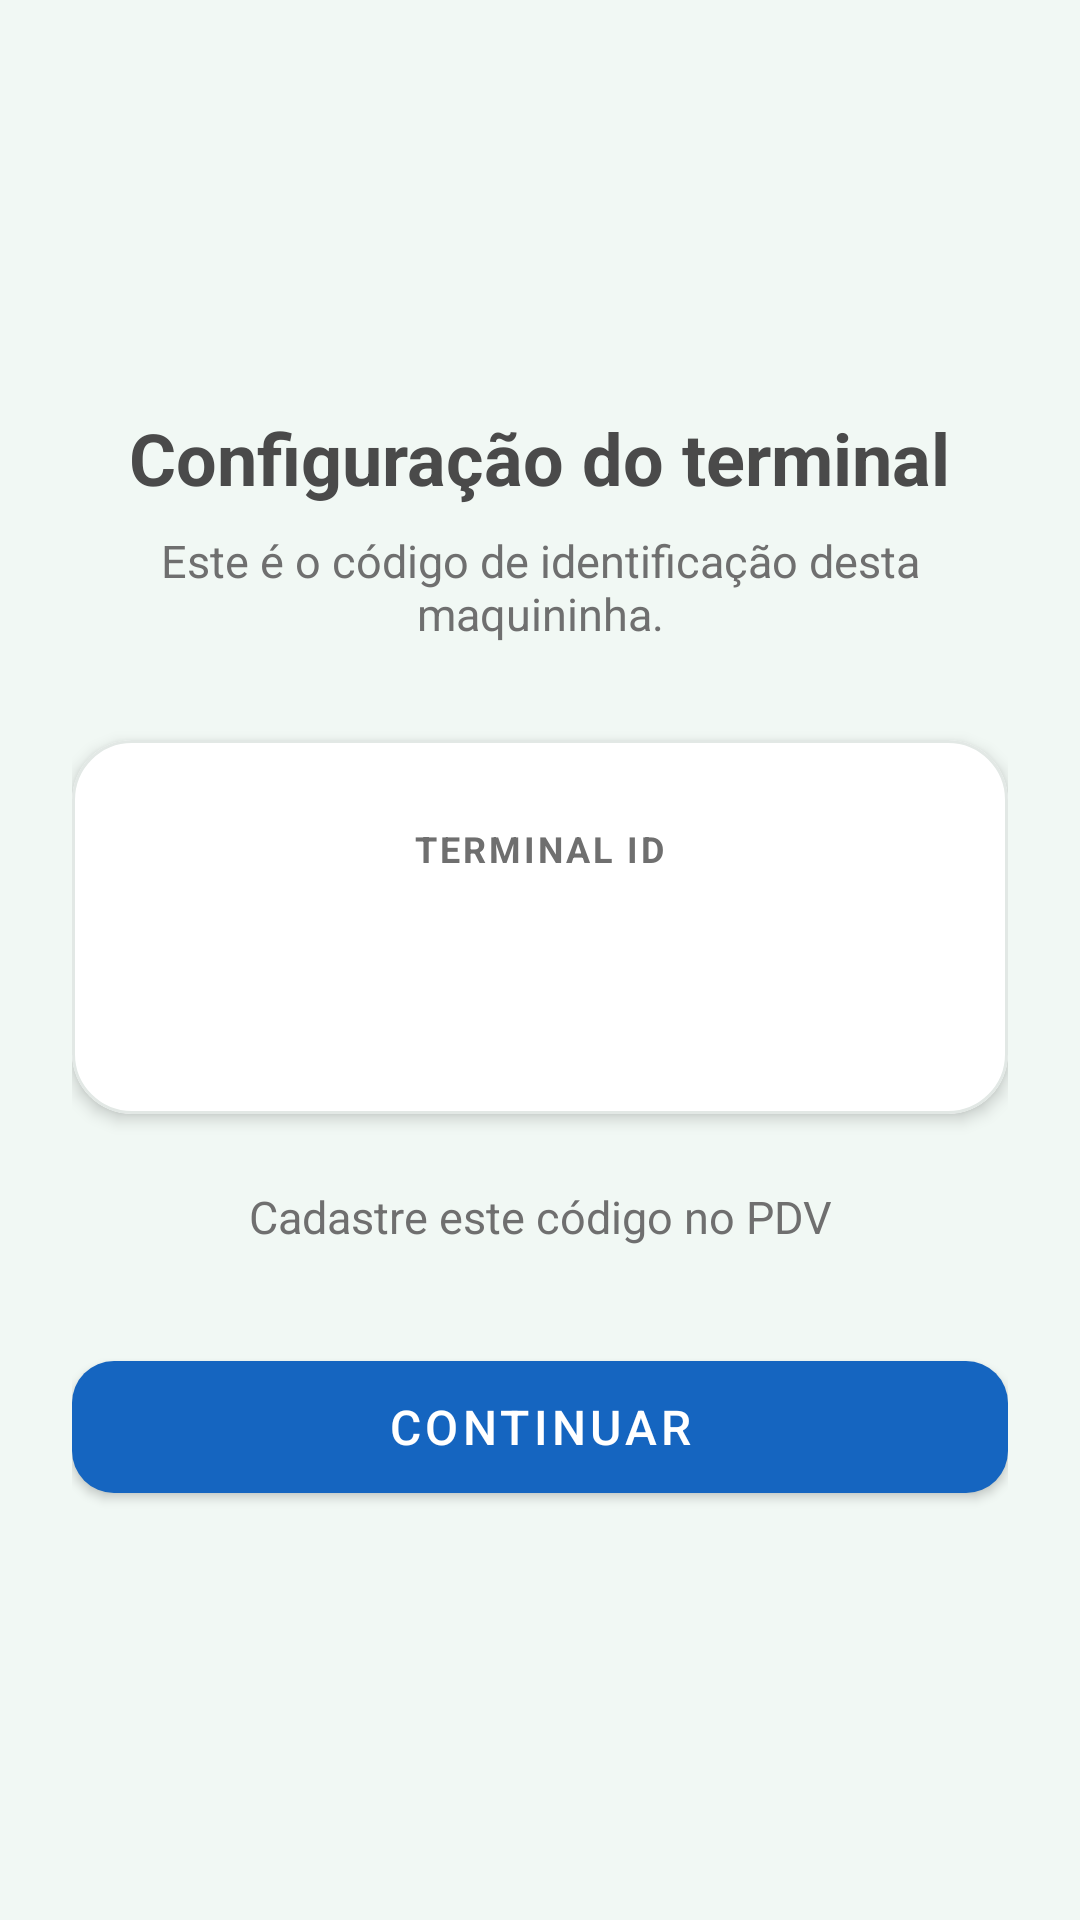

Here is an Android app screen rendered from its layout file. Give the layout XML and the strings, colors and styles it references.
<!-- AndroidManifest.xml: application theme Theme.DemoPPS -->
<!-- res/layout/activity_informacoes_terminal.xml -->
<?xml version="1.0" encoding="utf-8"?>
<androidx.constraintlayout.widget.ConstraintLayout
    xmlns:android="http://schemas.android.com/apk/res/android"
    xmlns:app="http://schemas.android.com/apk/res-auto"
    android:layout_width="match_parent"
    android:layout_height="match_parent"
    android:background="@color/verde_fundo_suave"
    android:padding="24dp">

    <LinearLayout
        android:layout_width="0dp"
        android:layout_height="wrap_content"
        android:gravity="center"
        android:orientation="vertical"
        app:layout_constraintTop_toTopOf="parent"
        app:layout_constraintBottom_toBottomOf="parent"
        app:layout_constraintStart_toStartOf="parent"
        app:layout_constraintEnd_toEndOf="parent">

        <TextView
            android:layout_width="wrap_content"
            android:layout_height="wrap_content"
            android:gravity="center"
            android:text="Configuração do terminal"
            android:textColor="@color/cinza_titulo"
            android:textSize="24sp"
            android:textStyle="bold" />

        <TextView
            android:layout_width="wrap_content"
            android:layout_height="wrap_content"
            android:layout_marginTop="8dp"
            android:gravity="center"
            android:text="Este é o código de identificação desta maquininha."
            android:textColor="@color/cinza_texto"
            android:textSize="15sp" />

        <com.google.android.material.card.MaterialCardView
            android:layout_width="match_parent"
            android:layout_height="wrap_content"
            android:layout_marginTop="32dp"
            app:cardBackgroundColor="@android:color/white"
            app:cardCornerRadius="20dp"
            app:cardElevation="3dp"
            app:strokeColor="#E2E8E5"
            app:strokeWidth="1dp">

            <LinearLayout
                android:layout_width="match_parent"
                android:layout_height="wrap_content"
                android:gravity="center"
                android:orientation="vertical"
                android:padding="28dp">

                <TextView
                    android:layout_width="wrap_content"
                    android:layout_height="wrap_content"
                    android:letterSpacing="0.08"
                    android:text="TERMINAL ID"
                    android:textColor="@color/cinza_texto"
                    android:textSize="12sp"
                    android:textStyle="bold" />

                <TextView
                    android:id="@+id/txtTerminalId"
                    android:layout_width="wrap_content"
                    android:layout_height="wrap_content"
                    android:layout_marginTop="12dp"
                    android:gravity="center"
                    android:letterSpacing="0.08"
                    android:textColor="@color/azul_topbar"
                    android:textSize="30sp"
                    android:textStyle="bold" />

            </LinearLayout>

        </com.google.android.material.card.MaterialCardView>

        <TextView
            android:layout_width="match_parent"
            android:layout_height="wrap_content"
            android:layout_marginTop="24dp"
            android:gravity="center"
            android:text="Cadastre este código no PDV"
            android:textColor="@color/cinza_texto"
            android:textSize="15sp" />

        <com.google.android.material.button.MaterialButton
            android:id="@+id/btnContinuar"
            android:layout_width="match_parent"
            android:layout_height="56dp"
            android:layout_marginTop="32dp"
            android:text="Continuar"
            android:textSize="16sp"
            app:cornerRadius="14dp" />

    </LinearLayout>

</androidx.constraintlayout.widget.ConstraintLayout>
<!-- resources referenced by this layout -->
<resources>
  <color name="azul_topbar">#1565C0</color>
  <color name="cinza_texto">#6F6F6F</color>
  <color name="cinza_titulo">#4A4A4A</color>
  <color name="verde_fundo_suave">#F1F8F4</color>
  <style name="Theme.DemoPPS" parent="Theme.MaterialComponents.DayNight.DarkActionBar">
          <item name="colorPrimary">@color/azul_topbar</item>
          <item name="colorPrimaryVariant">@color/azul_topbar_escuro</item>
          <item name="colorOnPrimary">@color/branco</item>
          <item name="android:statusBarColor">@color/azul_topbar_escuro</item>
      </style>
  <color name="azul_topbar_escuro">#0D47A1</color>
  <color name="branco">#FFFFFF</color>
</resources>
